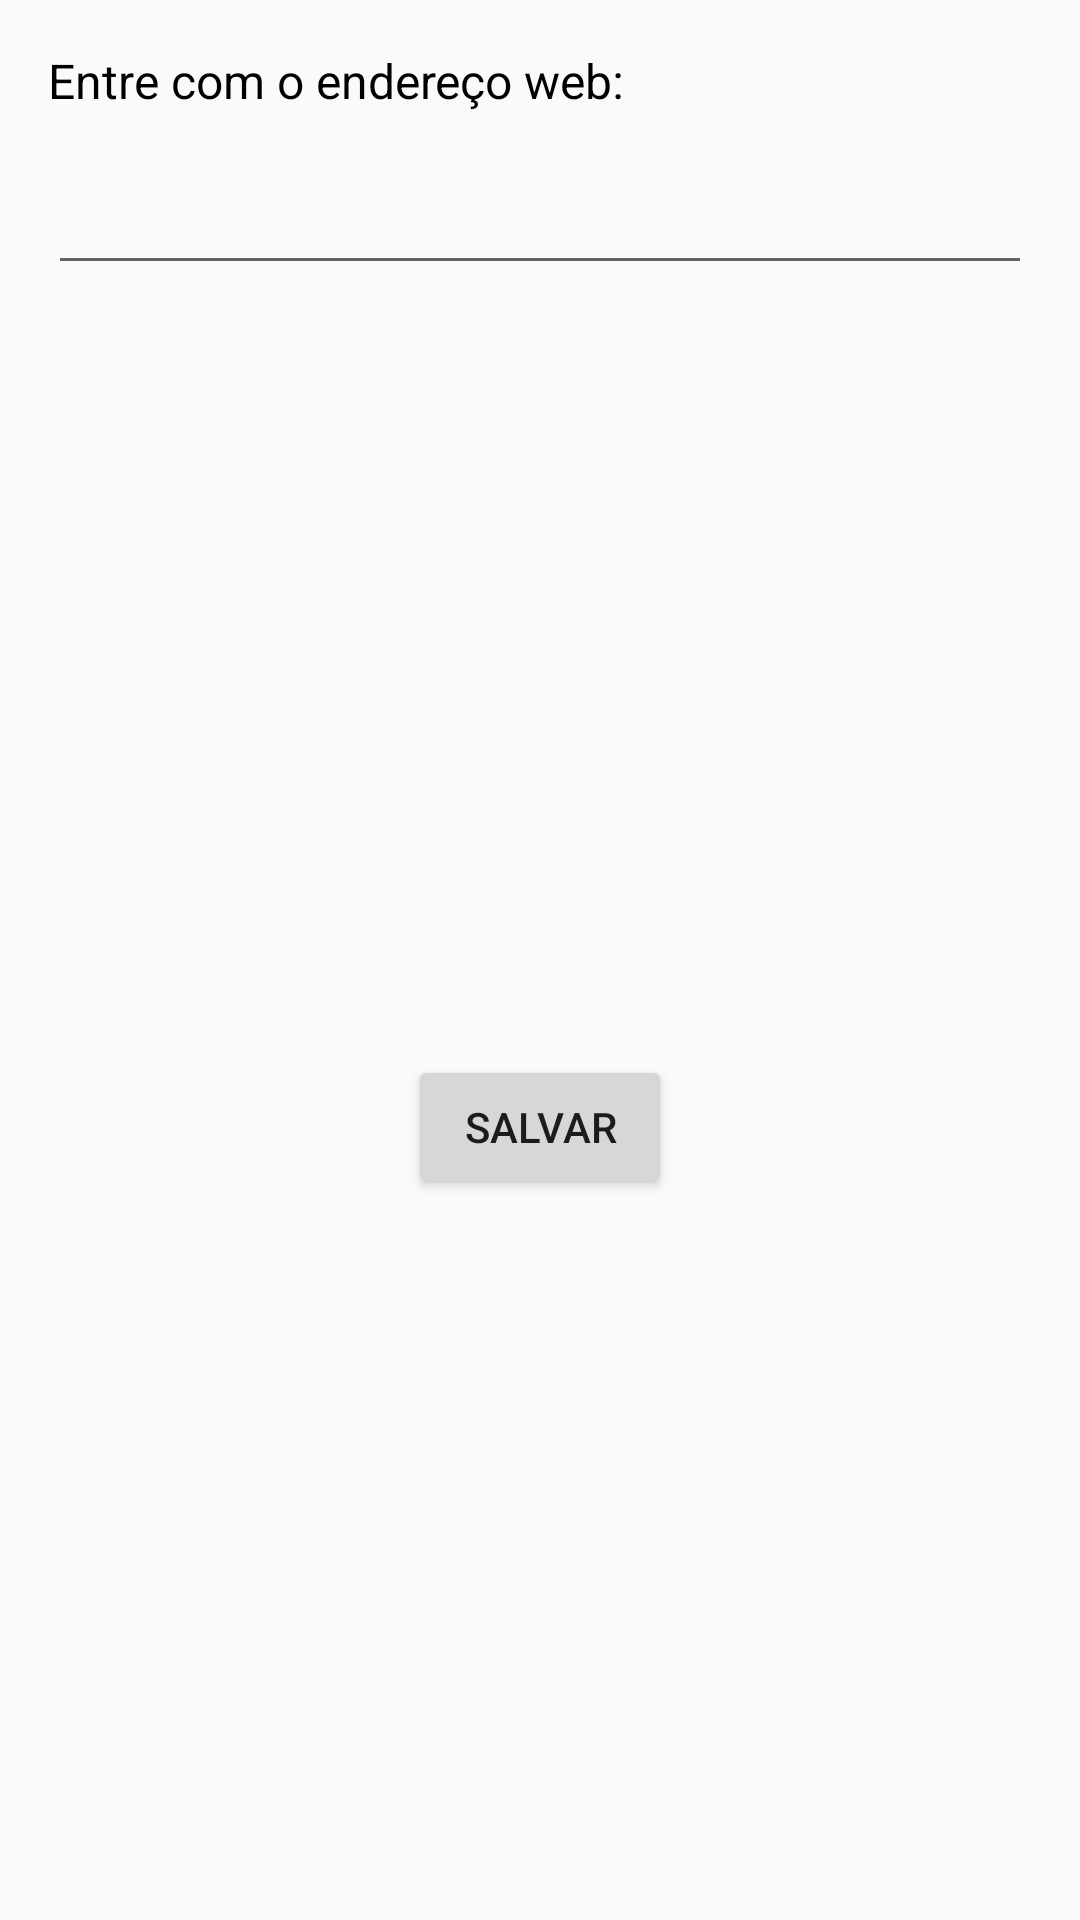

Produce the Android XML layout that renders to this screen, including the resource entries it uses.
<!-- AndroidManifest.xml: application theme Theme.AppCardapio2 -->
<!-- res/layout/fragment_second.xml -->
<?xml version="1.0" encoding="utf-8"?>
<androidx.constraintlayout.widget.ConstraintLayout xmlns:android="http://schemas.android.com/apk/res/android"
    xmlns:app="http://schemas.android.com/apk/res-auto"
    xmlns:tools="http://schemas.android.com/tools"
    android:layout_width="match_parent"
    android:layout_height="match_parent"
    tools:context=".SecondFragment">

    <Button
        android:id="@+id/button_second"
        android:layout_width="wrap_content"
        android:layout_height="wrap_content"
        android:layout_marginTop="16dp"
        android:text="@string/previous"
        app:layout_constraintBottom_toBottomOf="parent"
        app:layout_constraintEnd_toEndOf="parent"
        app:layout_constraintStart_toStartOf="parent"
        app:layout_constraintTop_toBottomOf="@+id/editTextTextUrl" />

    <EditText
        android:id="@+id/editTextTextUrl"
        android:layout_width="0dp"
        android:layout_height="wrap_content"
        android:layout_marginStart="16dp"
        android:layout_marginTop="16dp"
        android:layout_marginEnd="16dp"
        android:ems="10"
        android:inputType="textPersonName"
        android:text=""
        app:layout_constraintEnd_toEndOf="parent"
        app:layout_constraintHorizontal_bias="1.0"
        app:layout_constraintStart_toStartOf="parent"
        app:layout_constraintTop_toBottomOf="@+id/textView" />

    <TextView
        android:id="@+id/textView"
        android:layout_width="0dp"
        android:layout_height="wrap_content"
        android:layout_marginStart="16dp"
        android:layout_marginTop="16dp"
        android:layout_marginEnd="16dp"
        android:text="Entre com o endereço web:"
        android:textColor="@color/black"
        android:textSize="16sp"
        app:layout_constraintEnd_toEndOf="parent"
        app:layout_constraintStart_toStartOf="parent"
        app:layout_constraintTop_toTopOf="parent" />
</androidx.constraintlayout.widget.ConstraintLayout>
<!-- resources referenced by this layout -->
<resources>
  <color name="black">#FF000000</color>
  <string name="previous">Salvar</string>
  <style name="Theme.AppCardapio2" parent="Theme.AppCompat.Light.NoActionBar.FullScreen">
          
          <item name="colorPrimary">@color/purple_500</item>
          <item name="colorPrimaryVariant">@color/purple_700</item>
          <item name="colorOnPrimary">@color/white</item>
          
          <item name="colorSecondary">@color/teal_200</item>
          <item name="colorSecondaryVariant">@color/teal_700</item>
          <item name="colorOnSecondary">@color/black</item>
          
          <item name="android:statusBarColor">?attr/colorPrimaryVariant</item>
          
      </style>
  <style name="Theme.AppCompat.Light.NoActionBar.FullScreen" parent="@style/Theme.AppCompat.Light.NoActionBar">
          <item name="android:windowNoTitle">true</item>
          <item name="android:windowActionBar">false</item>
          <item name="android:windowFullscreen">true</item>
          <item name="android:windowContentOverlay">@null</item>
      </style>
  <color name="purple_500">#F52B1C</color>
  <color name="purple_700">#F52B1C</color>
  <color name="white">#FFFFFFFF</color>
  <color name="teal_200">#FF03DAC5</color>
  <color name="teal_700">#FF018786</color>
</resources>
